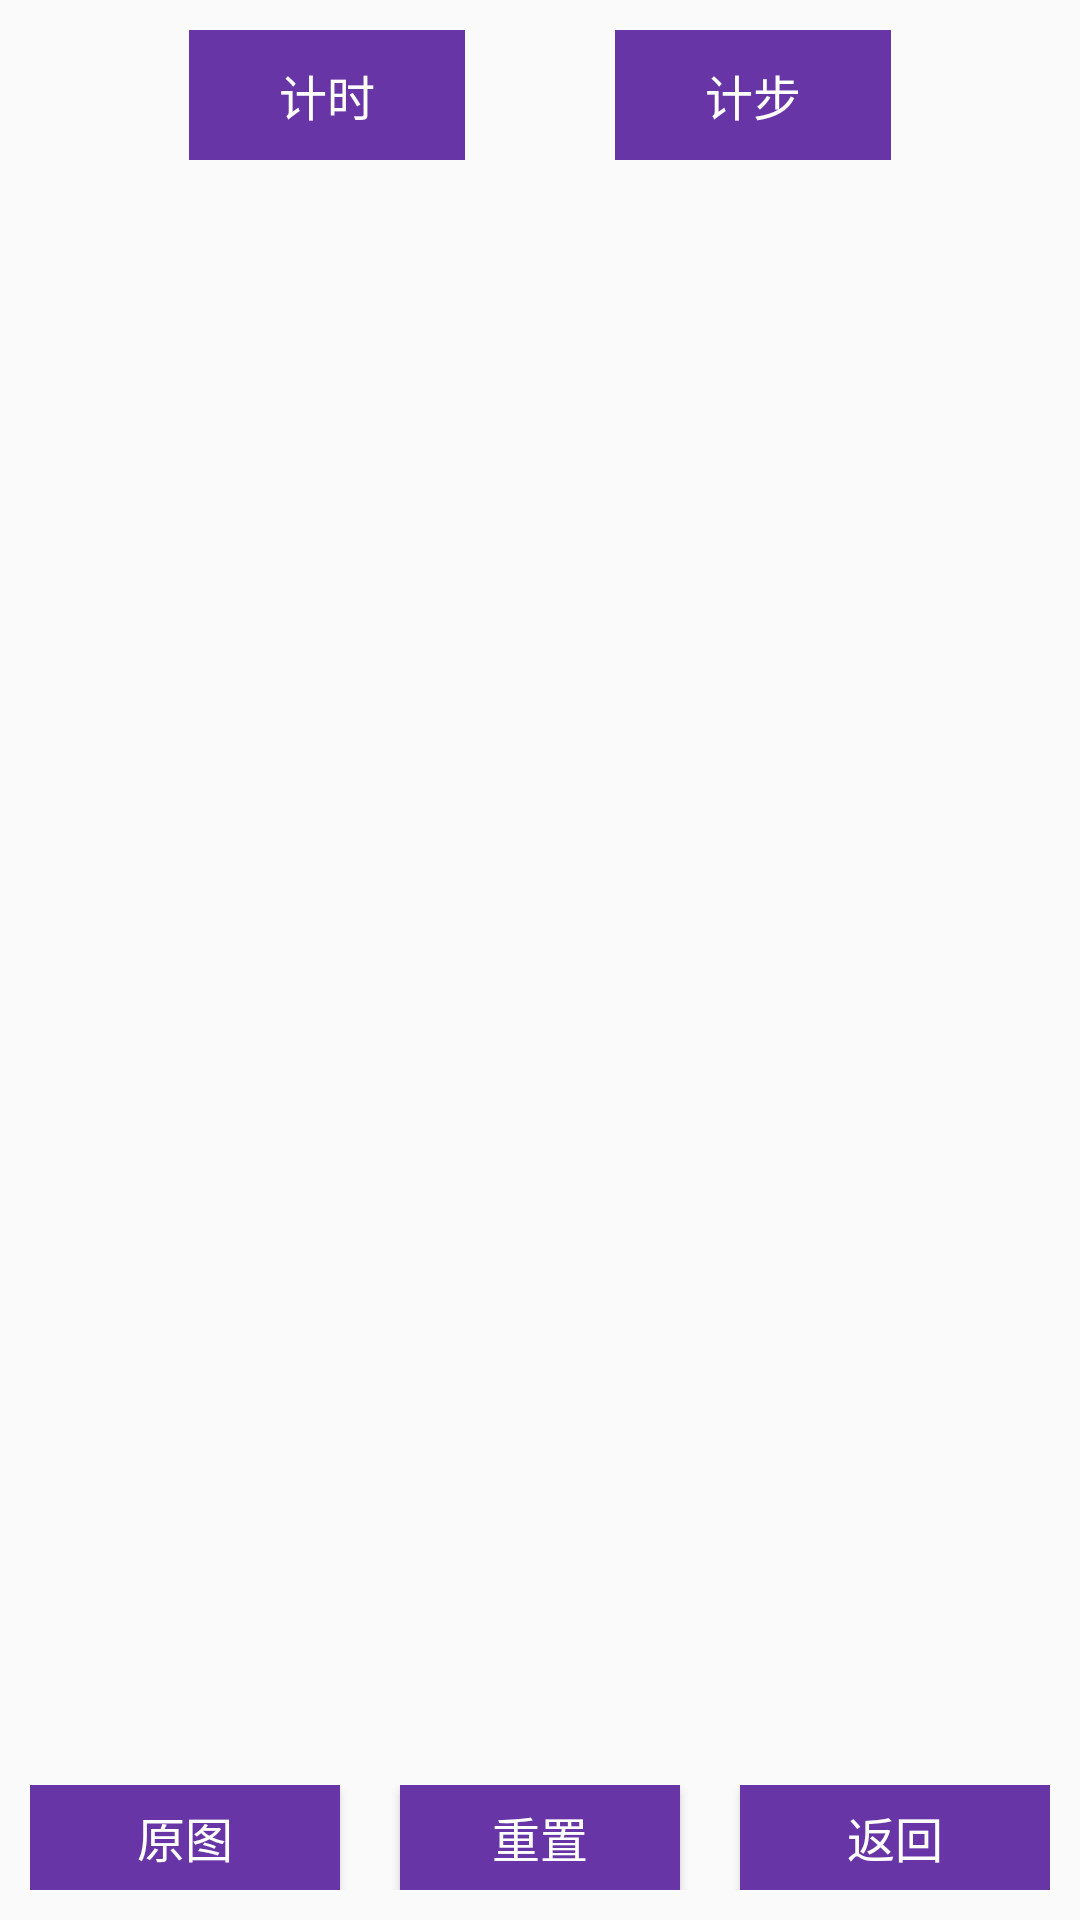

Write the Android layout XML for this screen, with the resource values it uses.
<!-- AndroidManifest.xml: application theme AppTheme -->
<!-- res/layout/puzzle_layout.xml -->
<?xml version="1.0" encoding="utf-8"?>
<RelativeLayout xmlns:android="http://schemas.android.com/apk/res/android"
    android:layout_width="match_parent"
    android:layout_height="match_parent">

    <LinearLayout
        android:id="@+id/top_tip"
        android:layout_width="match_parent"
        android:layout_height="wrap_content"
        android:layout_alignParentLeft="true"
        android:layout_alignParentStart="true"
        android:layout_alignParentTop="true"
        android:layout_marginLeft="10dp"
        android:layout_marginRight="10dp"
        android:layout_marginTop="10dp"
        android:gravity="center"
        android:orientation="horizontal">

        <TextView
            android:id="@+id/tv_timer"
            android:layout_width="wrap_content"
            android:layout_height="wrap_content"
            android:layout_marginRight="50dp"
            android:background="@color/theme"
            android:paddingBottom="10dp"
            android:paddingLeft="30dp"
            android:paddingRight="30dp"
            android:paddingTop="10dp"
            android:text="@string/puzzle_timer"
            android:textColor="@color/white"
            android:textSize="16sp" />

        <TextView
            android:id="@+id/steper"
            android:layout_width="wrap_content"
            android:layout_height="wrap_content"
            android:background="@color/theme"
            android:paddingBottom="10dp"
            android:paddingLeft="30dp"
            android:paddingRight="30dp"
            android:paddingTop="10dp"
            android:text="@string/puzzle_steper"
            android:textColor="@color/white"
            android:textSize="16sp" />

    </LinearLayout>

    <LinearLayout
        android:id="@+id/bottom_btn"
        android:layout_width="match_parent"
        android:layout_height="35dp"
        android:layout_alignParentBottom="true"
        android:layout_marginLeft="10dp"
        android:layout_marginRight="10dp"
        android:orientation="horizontal"
        android:layout_marginBottom="10dp">

        <Button
            android:id="@+id/artwork"
            android:layout_width="match_parent"
            android:layout_height="match_parent"
            android:layout_marginRight="10dp"
            android:layout_weight="1"
            android:background="@color/theme"
            android:gravity="center"
            android:text="原图"
            android:textColor="@color/white"
            android:textSize="16sp" />

        <Button
            android:id="@+id/reset"
            android:layout_width="match_parent"
            android:layout_height="match_parent"
            android:layout_marginLeft="10dp"
            android:layout_marginRight="10dp"
            android:layout_weight="1"
            android:background="@color/theme"
            android:gravity="center"
            android:text="重置"
            android:textColor="@color/white"
            android:textSize="16sp" />

        <Button
            android:id="@+id/back"
            android:layout_width="match_parent"
            android:layout_height="match_parent"
            android:layout_marginLeft="10dp"
            android:layout_weight="1"
            android:background="@color/theme"
            android:gravity="center"
            android:text="返回"
            android:textColor="@color/white"
            android:textSize="16sp" />

    </LinearLayout>

    <GridView
        android:id="@+id/gridview"
        android:layout_width="wrap_content"
        android:layout_height="wrap_content"
        android:layout_above="@+id/bottom_btn"
        android:horizontalSpacing="1dp"
        android:verticalSpacing="1dp"
        android:layout_below="@id/top_tip"
        android:layout_margin="10dp"></GridView>


</RelativeLayout>
<!-- resources referenced by this layout -->
<resources>
  <color name="theme">#6735A5</color>
  <color name="white">#FFFFFFFF</color>
  <string name="puzzle_steper">计步</string>
  <string name="puzzle_timer">计时</string>
  <style name="AppTheme" parent="@style/BaseAppTheme">
      </style>
  <style name="BaseAppTheme" parent="Theme.AppCompat.Light.NoActionBar">
          
          <item name="colorPrimary">@color/colorPrimary</item>
          <item name="colorPrimaryDark">@color/theme</item>
          <item name="colorAccent">@color/colorAccent</item>
      </style>
  <color name="colorPrimary">#3F51B5</color>
  <color name="colorAccent">#FF4081</color>
</resources>
